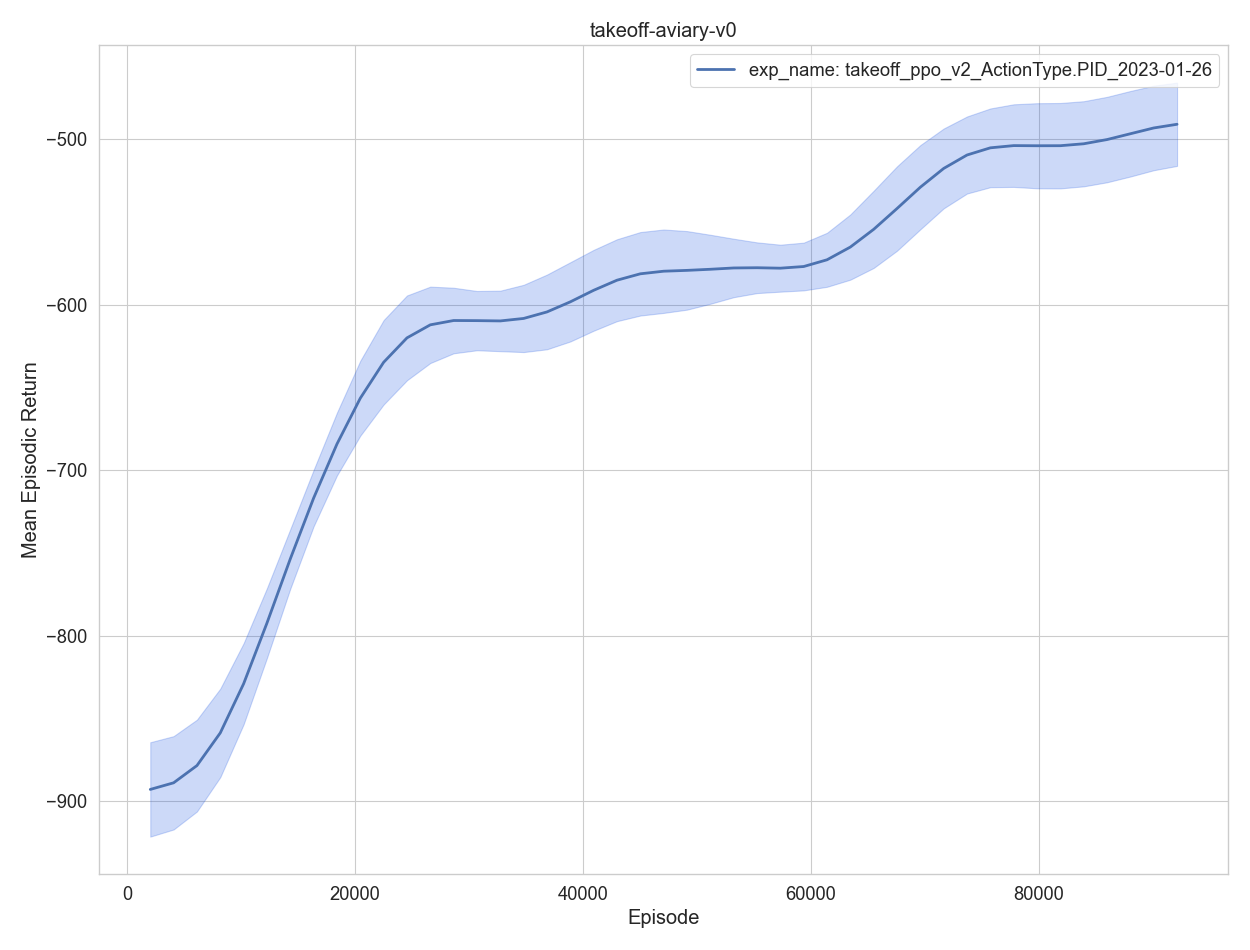

The data file committed next to this chart (first rows):
, episodes, training time, eval episodes, experiment, timestep, mean episodic runtime, mean episodic length, mean episodic returns, min episodic returns, max episodic returns, std episodic returns
0, 1, 1.894, 2, exp_name: takeoff_ppo_v2_ActionType.PID_…, 2048, 0.9056, 1024, -936.1, -976, -896.2, 39.87
1, 2, 3.755, 2, exp_name: takeoff_ppo_v2_ActionType.PID_…, 4096, 0.8828, 1024, -794, -812.9, -775.2, 18.85
2, 3, 5.689, 2, exp_name: takeoff_ppo_v2_ActionType.PID_…, 6144, 0.9252, 1024, -999.7, -1011, -988.1, 11.6
3, 4, 7.583, 2, exp_name: takeoff_ppo_v2_ActionType.PID_…, 8192, 0.9063, 1024, -851.9, -898.8, -805, 46.89
4, 5, 9.421, 2, exp_name: takeoff_ppo_v2_ActionType.PID_…, 10240, 0.8759, 1024, -851.8, -887.6, -816, 35.8
0, 6, 11.31, 2, exp_name: takeoff_ppo_v2_ActionType.PID_…, 12288, 0.8972, 1024, -810.6, -826.7, -794.5, 16.11
1, 7, 13.13, 2, exp_name: takeoff_ppo_v2_ActionType.PID_…, 14336, 0.8696, 1024, -714.3, -722.7, -705.8, 8.472
2, 8, 14.94, 2, exp_name: takeoff_ppo_v2_ActionType.PID_…, 16384, 0.8587, 1024, -708, -718.1, -698, 10.06
3, 9, 16.78, 2, exp_name: takeoff_ppo_v2_ActionType.PID_…, 18432, 0.8802, 1024, -697.7, -708.2, -687.1, 10.53
4, 10, 18.63, 2, exp_name: takeoff_ppo_v2_ActionType.PID_…, 20480, 0.8856, 1024, -636, -642.2, -629.9, 6.151
0, 11, 20.43, 2, exp_name: takeoff_ppo_v2_ActionType.PID_…, 22528, 0.8543, 1024, -609.9, -673.1, -546.7, 63.24
1, 12, 22.19, 2, exp_name: takeoff_ppo_v2_ActionType.PID_…, 24576, 0.8388, 1024, -611.6, -651.4, -571.8, 39.81
2, 13, 24.07, 2, exp_name: takeoff_ppo_v2_ActionType.PID_…, 26624, 0.8985, 1024, -595.5, -597, -594, 1.469
3, 14, 25.95, 2, exp_name: takeoff_ppo_v2_ActionType.PID_…, 28672, 0.8992, 1024, -592.1, -622.9, -561.3, 30.77
4, 15, 27.78, 2, exp_name: takeoff_ppo_v2_ActionType.PID_…, 30720, 0.8696, 1024, -636.6, -641.6, -631.7, 4.949
0, 16, 29.56, 2, exp_name: takeoff_ppo_v2_ActionType.PID_…, 32768, 0.8482, 1024, -598.5, -603.2, -593.9, 4.637
1, 17, 31.32, 2, exp_name: takeoff_ppo_v2_ActionType.PID_…, 34816, 0.8384, 1024, -614.2, -636.2, -592.3, 21.96
2, 18, 33.14, 2, exp_name: takeoff_ppo_v2_ActionType.PID_…, 36864, 0.8681, 1024, -620.8, -664.9, -576.7, 44.11
3, 19, 34.93, 2, exp_name: takeoff_ppo_v2_ActionType.PID_…, 38912, 0.85, 1024, -601.9, -611, -592.7, 9.119
4, 20, 36.74, 2, exp_name: takeoff_ppo_v2_ActionType.PID_…, 40960, 0.8674, 1024, -574.1, -614, -534.3, 39.86
0, 21, 38.55, 2, exp_name: takeoff_ppo_v2_ActionType.PID_…, 43008, 0.8613, 1024, -599.5, -608.7, -590.4, 9.174
1, 22, 40.35, 2, exp_name: takeoff_ppo_v2_ActionType.PID_…, 45056, 0.8579, 1024, -556.4, -584.4, -528.3, 28.04
2, 23, 42.28, 2, exp_name: takeoff_ppo_v2_ActionType.PID_…, 47104, 0.9242, 1024, -568.2, -585.2, -551.2, 17.01
3, 24, 44.29, 2, exp_name: takeoff_ppo_v2_ActionType.PID_…, 49152, 0.9618, 1024, -598.5, -662.6, -534.3, 64.14
4, 25, 46.21, 2, exp_name: takeoff_ppo_v2_ActionType.PID_…, 51200, 0.9129, 1024, -596.7, -599, -594.3, 2.323
0, 26, 48.12, 2, exp_name: takeoff_ppo_v2_ActionType.PID_…, 53248, 0.9141, 1024, -552.1, -555.1, -549, 3.072
1, 27, 50.04, 2, exp_name: takeoff_ppo_v2_ActionType.PID_…, 55296, 0.9192, 1024, -567.2, -585.4, -548.9, 18.23
2, 28, 51.91, 2, exp_name: takeoff_ppo_v2_ActionType.PID_…, 57344, 0.8889, 1024, -592.3, -618.8, -565.8, 26.48
3, 29, 53.73, 2, exp_name: takeoff_ppo_v2_ActionType.PID_…, 59392, 0.8684, 1024, -576.2, -576.9, -575.5, 0.6688
4, 30, 55.63, 2, exp_name: takeoff_ppo_v2_ActionType.PID_…, 61440, 0.9099, 1024, -611.3, -616.5, -606.1, 5.23
0, 31, 57.46, 2, exp_name: takeoff_ppo_v2_ActionType.PID_…, 63488, 0.8728, 1024, -531.8, -551.1, -512.4, 19.34
1, 32, 59.36, 2, exp_name: takeoff_ppo_v2_ActionType.PID_…, 65536, 0.9079, 1024, -589.8, -623.2, -556.5, 33.32
2, 33, 61.35, 2, exp_name: takeoff_ppo_v2_ActionType.PID_…, 67584, 0.9487, 1024, -525.4, -548.1, -502.7, 22.7
3, 34, 63.25, 2, exp_name: takeoff_ppo_v2_ActionType.PID_…, 69632, 0.9059, 1024, -540.5, -598.6, -482.4, 58.1
4, 35, 65.03, 2, exp_name: takeoff_ppo_v2_ActionType.PID_…, 71680, 0.85, 1024, -500.5, -502.7, -498.3, 2.188
0, 36, 66.88, 2, exp_name: takeoff_ppo_v2_ActionType.PID_…, 73728, 0.8795, 1024, -494.5, -505, -484, 10.5
1, 37, 68.67, 2, exp_name: takeoff_ppo_v2_ActionType.PID_…, 75776, 0.8524, 1024, -498.6, -516.5, -480.8, 17.85
2, 38, 70.46, 2, exp_name: takeoff_ppo_v2_ActionType.PID_…, 77824, 0.857, 1024, -508.7, -558.4, -458.9, 49.76
3, 39, 72.34, 2, exp_name: takeoff_ppo_v2_ActionType.PID_…, 79872, 0.8974, 1024, -494.8, -511, -478.5, 16.25
4, 40, 74.25, 2, exp_name: takeoff_ppo_v2_ActionType.PID_…, 81920, 0.908, 1024, -516.9, -544.2, -489.6, 27.27
0, 41, 76.13, 2, exp_name: takeoff_ppo_v2_ActionType.PID_…, 83968, 0.8917, 1024, -503.8, -527.9, -479.8, 24.06
1, 42, 77.99, 2, exp_name: takeoff_ppo_v2_ActionType.PID_…, 86016, 0.8887, 1024, -505.7, -527.1, -484.3, 21.38
2, 43, 79.89, 2, exp_name: takeoff_ppo_v2_ActionType.PID_…, 88064, 0.9041, 1024, -487.5, -515, -460, 27.49
3, 44, 81.78, 2, exp_name: takeoff_ppo_v2_ActionType.PID_…, 90112, 0.9039, 1024, -509, -551, -467.1, 41.98
4, 45, 83.71, 2, exp_name: takeoff_ppo_v2_ActionType.PID_…, 92160, 0.9229, 1024, -472.7, -484.4, -461, 11.7
